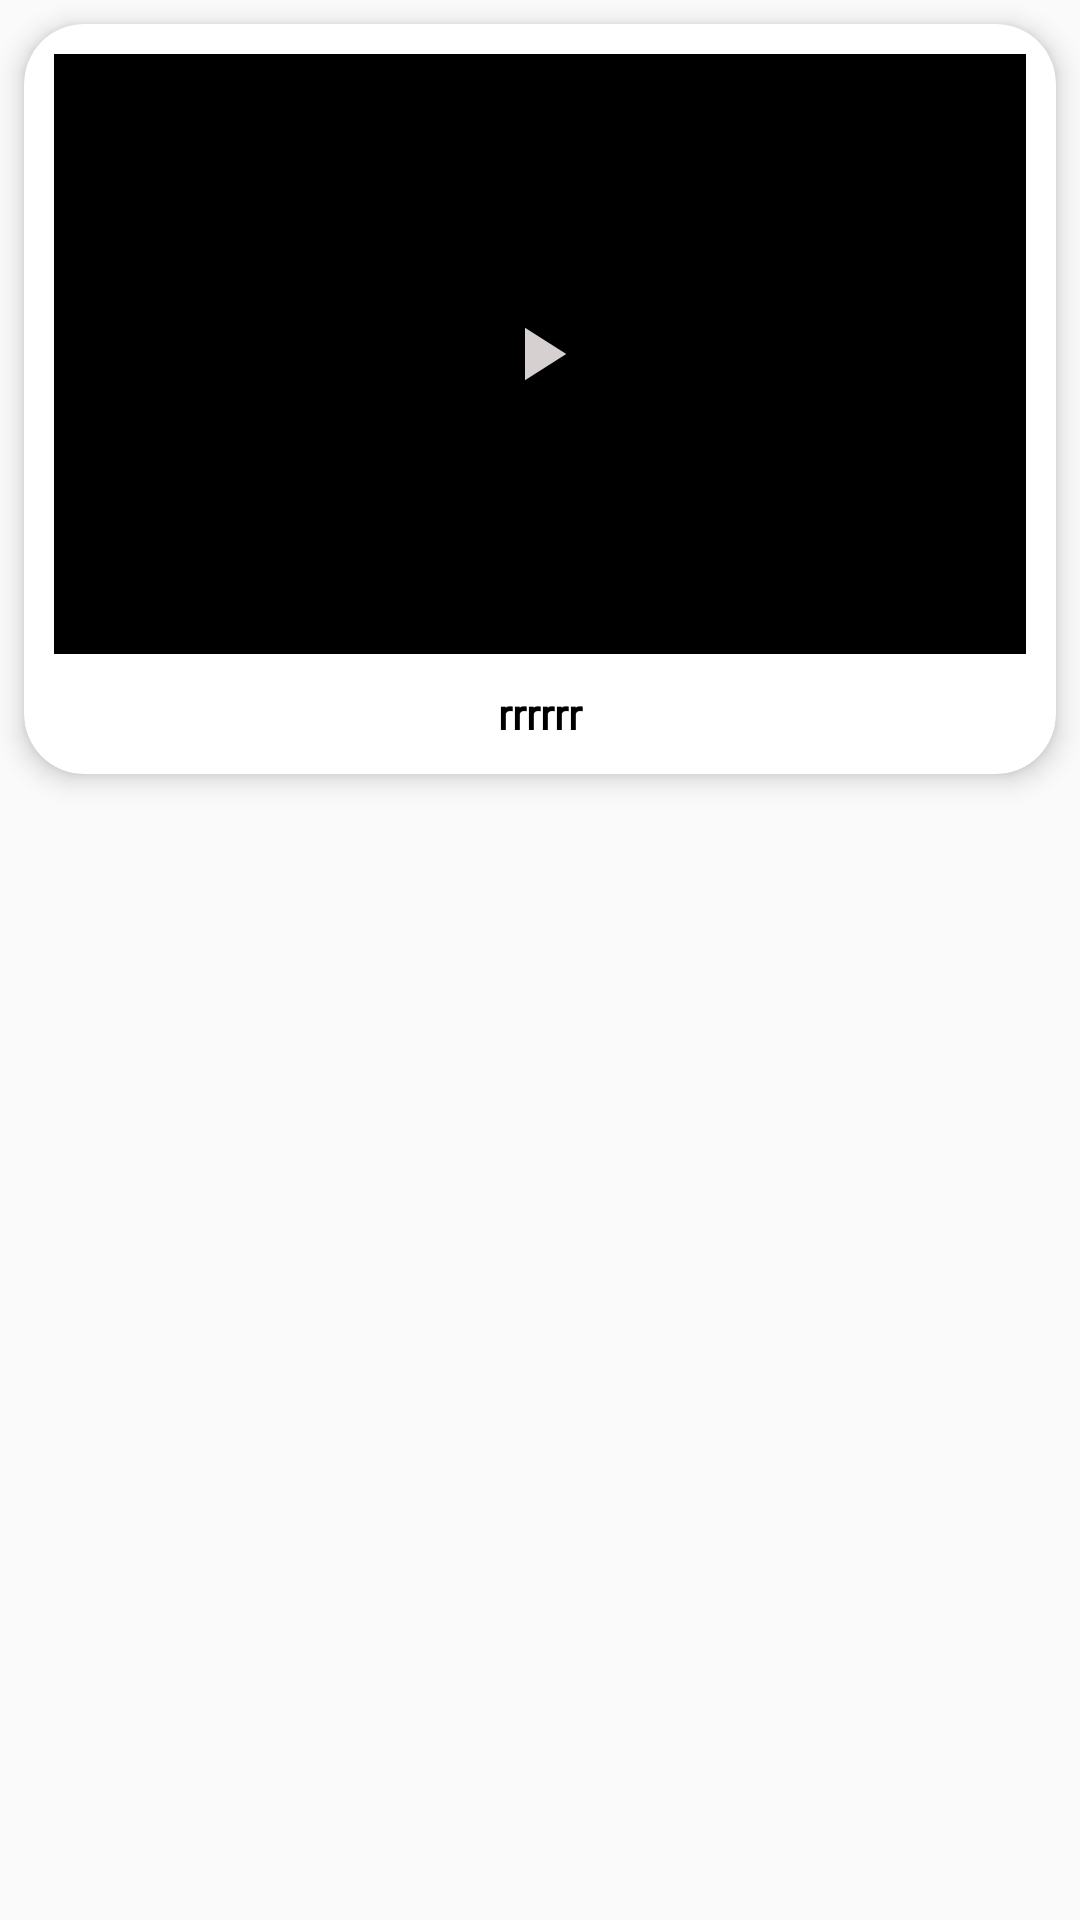

Write the Android layout XML for this screen, with the resource values it uses.
<!-- AndroidManifest.xml: application theme AppTheme -->
<!-- res/layout/video_item.xml -->
<?xml version="1.0" encoding="utf-8"?>
<LinearLayout xmlns:android="http://schemas.android.com/apk/res/android"
    xmlns:app="http://schemas.android.com/apk/res-auto"
    android:orientation="vertical"
    android:layout_width="match_parent"
    android:layout_height="wrap_content">


    <androidx.cardview.widget.CardView
        android:id="@+id/card_video"
        app:cardElevation="5dp"
        app:cardCornerRadius="20dp"
        android:layout_margin="8dp"
        android:layout_width="match_parent"
        android:layout_height="250dp">

        <LinearLayout
            android:layout_margin="5dp"
            android:orientation="vertical"
            android:layout_width="match_parent"
            android:layout_height="wrap_content">

            <RelativeLayout
                android:layout_width="match_parent"
                android:layout_height="wrap_content">

        <VideoView
            android:visibility="gone"
            android:id="@+id/video_view"
            android:layout_margin="5dp"
            android:layout_width="match_parent"
            android:layout_height="200dp"
            />

           <ImageView
               android:id="@+id/image_view_thm"
               android:layout_margin="5dp"
               android:layout_width="match_parent"
               android:layout_height="200dp"
               android:background="@color/blackColor"

               />

                <ImageView
                    android:id="@+id/image_play"
                    android:layout_width="30dp"
                    android:layout_height="30dp"
                    android:layout_centerInParent="true"
                    android:src="@drawable/ic_play"

                    />

            </RelativeLayout>

            <LinearLayout
                android:layout_gravity="center"
                android:gravity="center"
                android:layout_width="match_parent"
                android:layout_height="wrap_content">

                <TextView
                    android:id="@+id/tv_name"
                    android:text="rrrrrr"
                    android:textAlignment="center"
                    android:textStyle="bold"
                    android:textSize="14dp"
                    android:padding="10dp"
                    android:fontFamily="@font/robotocondensedregular"
                    android:layout_gravity="center"
                    android:gravity="center"
                    android:textColor="@color/blackColor"
                    android:layout_width="match_parent"
                    android:layout_height="40dp"

                    />
            </LinearLayout>

        </LinearLayout>

    </androidx.cardview.widget.CardView>

</LinearLayout>
<!-- resources referenced by this layout -->
<resources>
  <color name="blackColor">#000</color>
  <!-- drawable ic_play (drawable) -->
  <vector android:height="24dp" android:tint="#D6D0D0"
      android:viewportHeight="24.0" android:viewportWidth="24.0"
      android:width="24dp" xmlns:android="http://schemas.android.com/apk/res/android">
      <path android:fillColor="#FF000000" android:pathData="M8,5v14l11,-7z"/>
  </vector>
  <style name="AppTheme" parent="Theme.AppCompat.Light.NoActionBar">
          
          <item name="colorPrimary">@color/colorPrimary</item>
          <item name="colorPrimaryDark">@color/colorPrimaryDark</item>
          <item name="colorAccent">@color/colorAccent</item>
      </style>
  <color name="colorPrimary">#a71525</color>
  <color name="colorPrimaryDark">#a71525</color>
  <color name="colorAccent">#a71525</color>
</resources>
